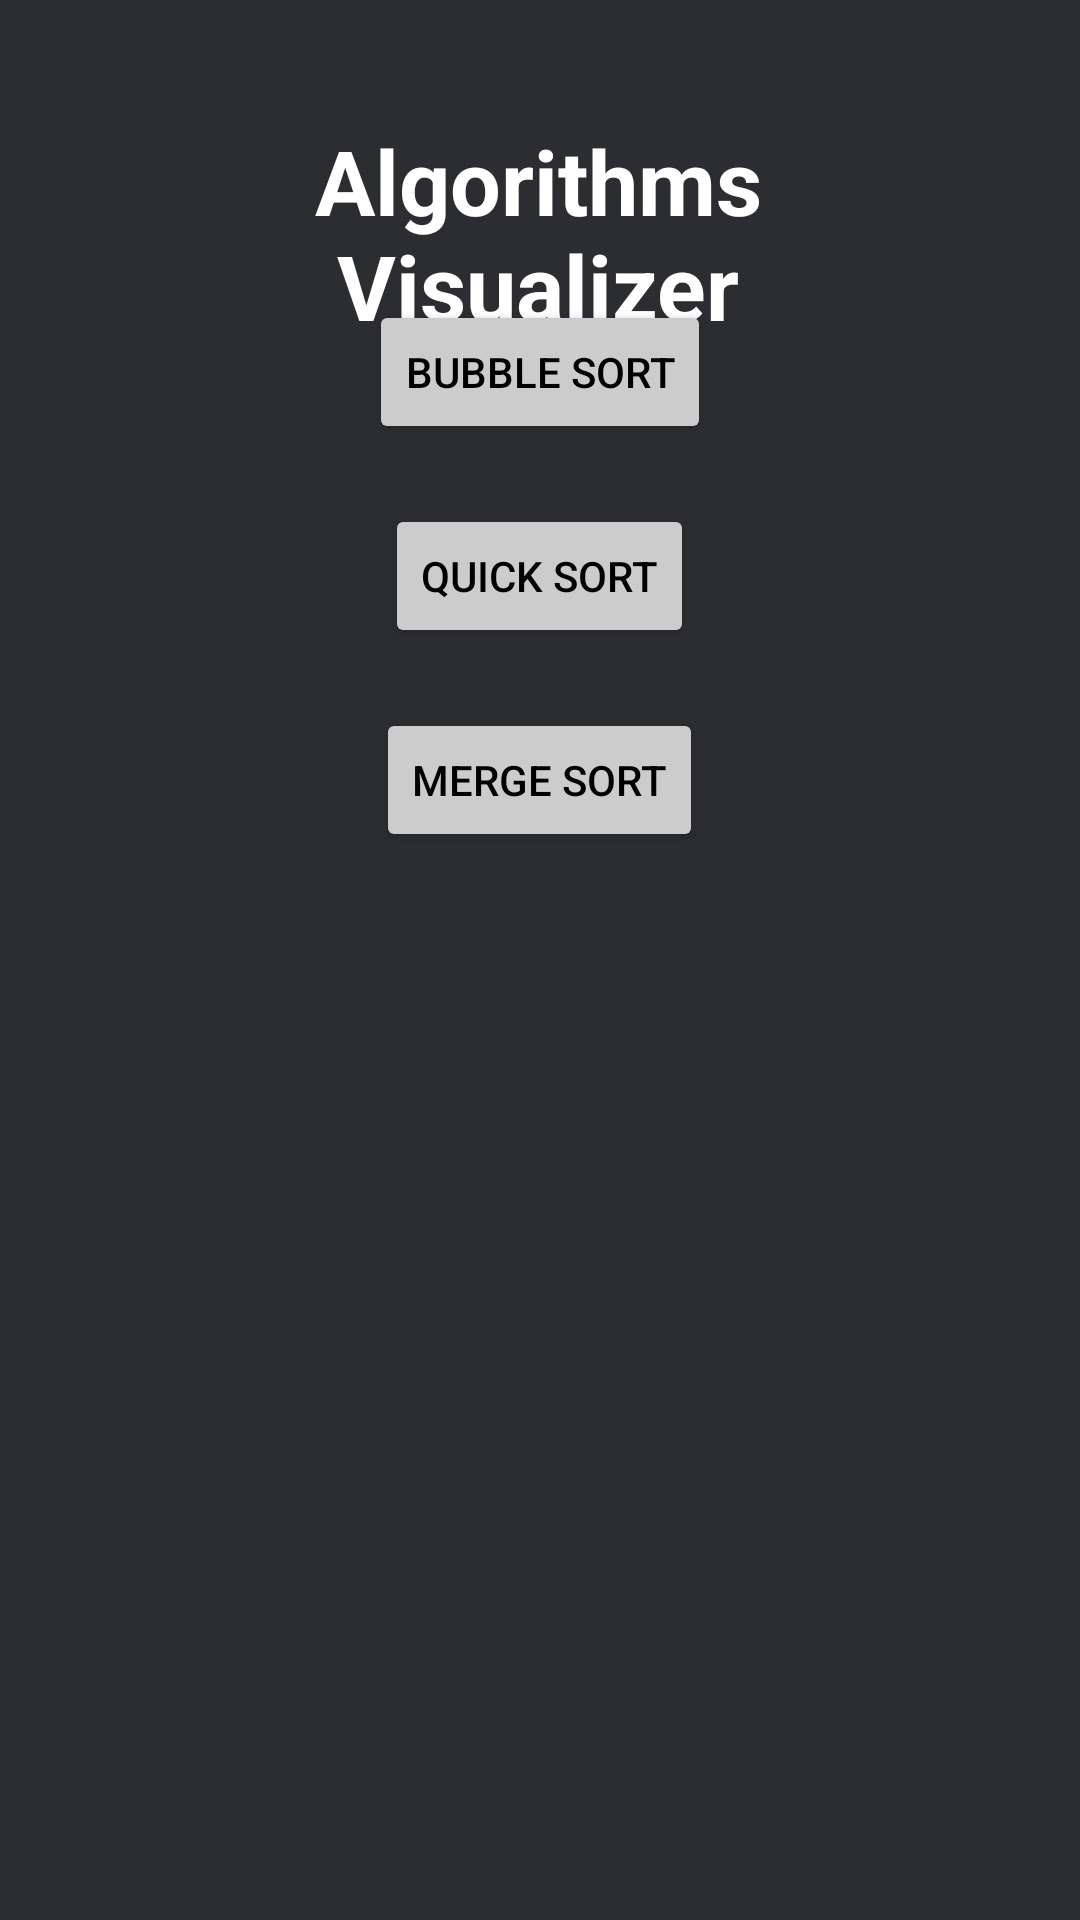

Layout XML and referenced resources for this Android screen:
<!-- AndroidManifest.xml: application theme Theme.MyAlgorithm -->
<!-- res/layout/activity_main.xml -->
<?xml version="1.0" encoding="utf-8"?>
<RelativeLayout xmlns:android="http://schemas.android.com/apk/res/android"
    android:layout_width="match_parent"
    android:layout_height="match_parent"
    android:background="#2B2D30">

    <TextView
        android:id="@+id/titleTextView"
        android:layout_width="match_parent"
        android:layout_height="wrap_content"
        android:layout_alignParentStart="true"
        android:layout_alignParentEnd="true"
        android:layout_gravity="center"
        android:layout_marginStart="49dp"
        android:layout_marginTop="40dp"
        android:layout_marginEnd="50dp"
        android:layout_marginBottom="32dp"
        android:text="Algorithms Visualizer"
        android:textAlignment="center"
        android:textColor="@color/white"
        android:textSize="30sp"
        android:textStyle="bold" />

    <Button
        android:id="@+id/buttonBubbleSort"
        android:layout_width="wrap_content"
        android:layout_height="wrap_content"
        android:layout_centerHorizontal="true"
        android:layout_marginTop="100dp"
        android:backgroundTint="#CCCCCC"
        android:text="Bubble Sort"
        android:textColor="@color/black" />

    <Button
        android:id="@+id/buttonQuickSort"
        android:layout_width="wrap_content"
        android:layout_height="wrap_content"
        android:layout_below="@id/buttonBubbleSort"
        android:layout_centerHorizontal="true"
        android:layout_marginTop="20dp"
        android:backgroundTint="#CCCCCC"
        android:text="Quick Sort"
        android:textColor="@color/black" />

    <Button
        android:id="@+id/buttonMergeSort"
        android:layout_width="wrap_content"
        android:layout_height="wrap_content"
        android:layout_below="@id/buttonQuickSort"
        android:layout_centerHorizontal="true"
        android:layout_marginTop="20dp"
        android:backgroundTint="#CCCCCC"
        android:text="Merge Sort"
        android:textColor="@color/black" />

</RelativeLayout>
<!-- resources referenced by this layout -->
<resources>
  <style name="Theme.MyAlgorithm" parent="Base.Theme.MyAlgorithm" />
  <style name="Base.Theme.MyAlgorithm" parent="Theme.Material3.DayNight.NoActionBar">
          
          
      </style>
  <!-- not gathered from this repository: default colours our renderer supplied (Android Studio template values) -->
  <color name="black">#FF000000</color>
  <color name="white">#FFFFFFFF</color>
</resources>
